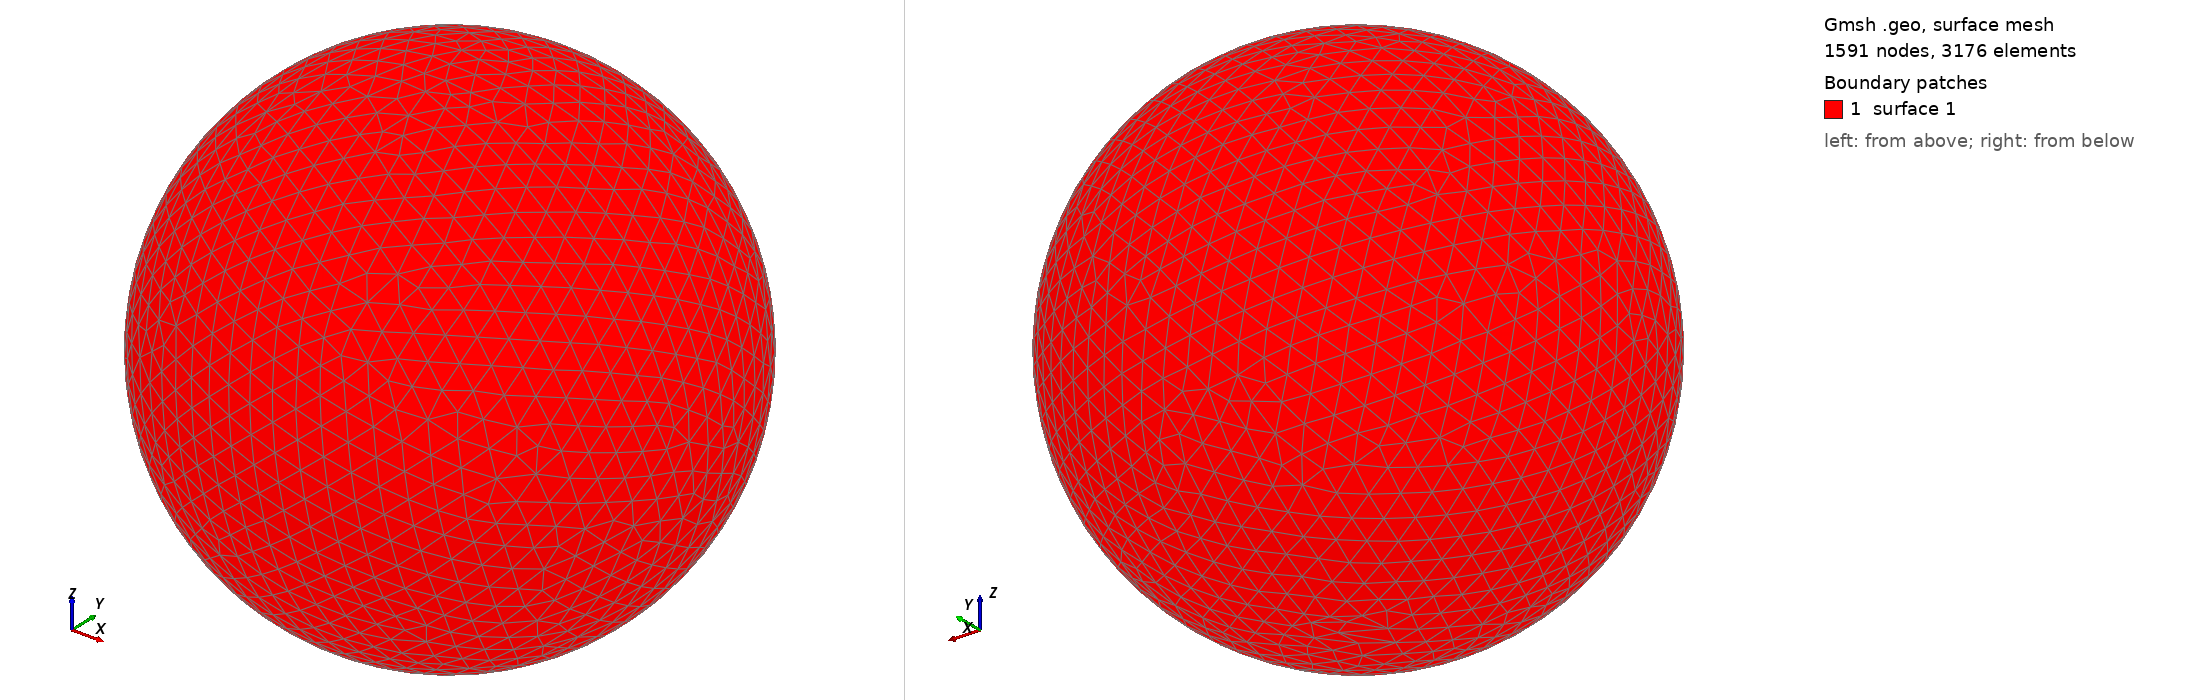

Gmsh geometry script, surface-meshed: 1591 nodes, 3176 surface elements. Boundary patches (legend numbers): 1 surface 1. Left view from above one corner, right view from below the opposite corner. The script declares no physical surfaces, so the legend lists its geometric surfaces. The drawing asked Gmsh for element sizes between 1% and 20% of the model's largest extent; the script's own settings can give other sizes.

=== shot1712.geo (drawn) ===
SetFactory("OpenCASCADE");
Point(1) = {0,0,0,0};
Sphere(1) = {0,0,0,0.07399000};
MeshSize{ PointsOf{ Surface{:}; } } = 0.007399000;
Mesh.ElementOrder=1;
Mesh.Format=39;
